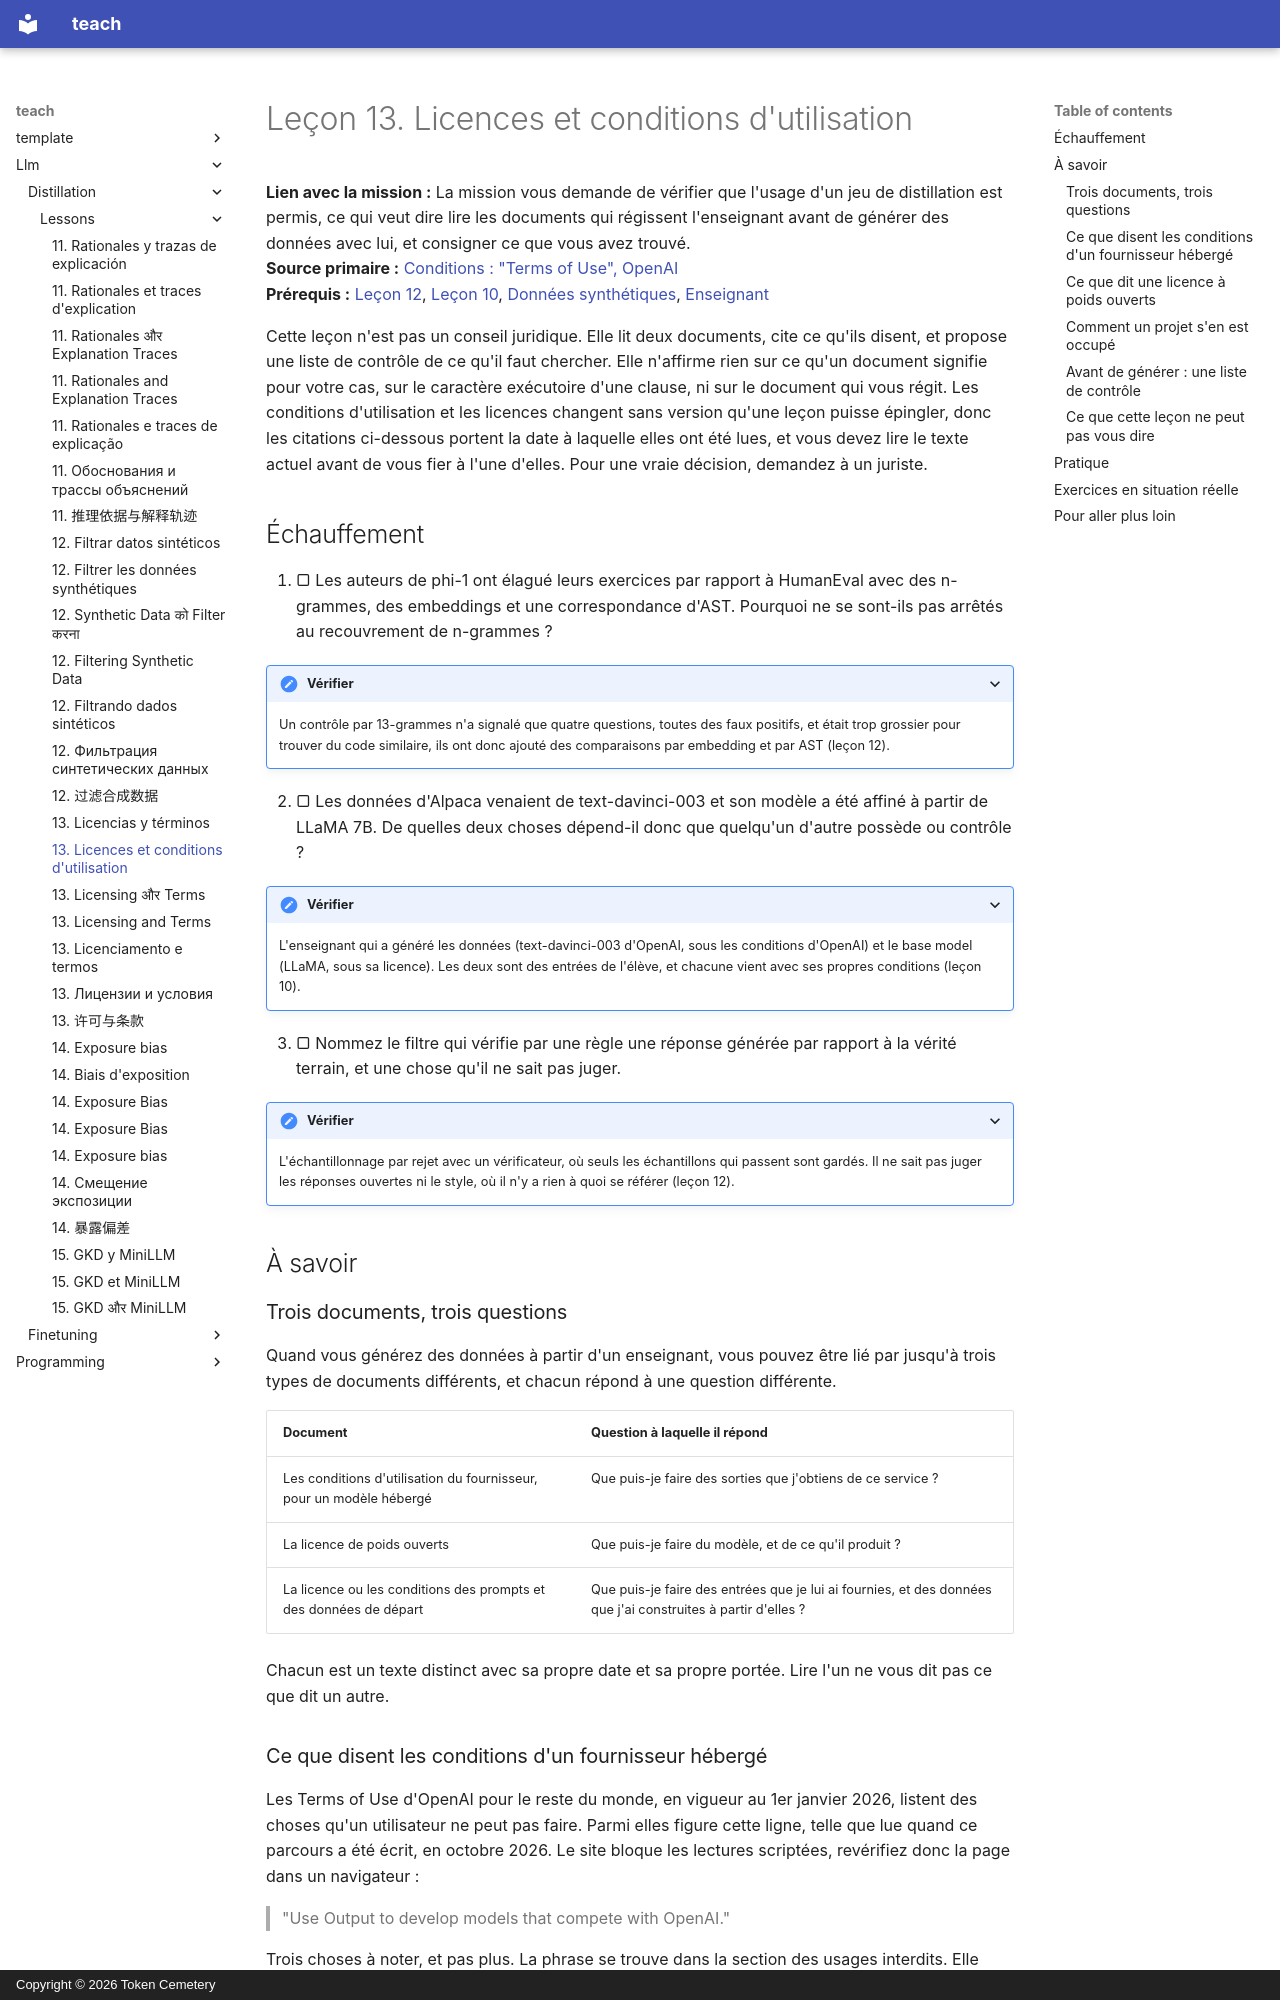

repository: TokenCemetery/teach · page: llm/distillation/lessons/0013-licensing-and-terms.fr/index.html · generator: mkdocs · copyright: Copyright © 2026 Token Cemetery

---
title: "13. Licences et conditions d'utilisation"
description: "Ce que les conditions d'un fournisseur et la licence d'un modèle ouvert vous autorisent à faire de ses sorties"
type: lesson
---

# Leçon 13. Licences et conditions d'utilisation

**Lien avec la mission :** La mission vous demande de vérifier que l'usage d'un jeu de distillation est permis, ce qui veut dire lire les documents qui régissent l'enseignant avant de générer des données avec lui, et consigner ce que vous avez trouvé.
**Source primaire :** [Conditions : "Terms of Use", OpenAI](https://openai.com/policies/row-terms-of-use/)
**Prérequis :** [Leçon 12](0012-filtering-synthetic-data.md), [Leçon 10](0010-distilling-from-generated-data.md), [Données synthétiques](../GLOSSARY.md), [Enseignant](../GLOSSARY.md)

Cette leçon n'est pas un conseil juridique. Elle lit deux documents, cite ce qu'ils disent, et propose une liste de contrôle de ce qu'il faut chercher. Elle n'affirme rien sur ce qu'un document signifie pour votre cas, sur le caractère exécutoire d'une clause, ni sur le document qui vous régit. Les conditions d'utilisation et les licences changent sans version qu'une leçon puisse épingler, donc les citations ci-dessous portent la date à laquelle elles ont été lues, et vous devez lire le texte actuel avant de vous fier à l'une d'elles. Pour une vraie décision, demandez à un juriste.

## Échauffement

1. ▢ Les auteurs de phi-1 ont élagué leurs exercices par rapport à HumanEval avec des n-grammes, des embeddings et une correspondance d'AST. Pourquoi ne se sont-ils pas arrêtés au recouvrement de n-grammes ?

<details markdown="1"><summary>Vérifier</summary>

Un contrôle par 13-grammes n'a signalé que quatre questions, toutes des faux positifs, et était trop grossier pour trouver du code similaire, ils ont donc ajouté des comparaisons par embedding et par AST (leçon 12).

</details>

2. ▢ Les données d'Alpaca venaient de text-davinci-003 et son modèle a été affiné à partir de LLaMA 7B. De quelles deux choses dépend-il donc que quelqu'un d'autre possède ou contrôle ?

<details markdown="1"><summary>Vérifier</summary>

L'enseignant qui a généré les données (text-davinci-003 d'OpenAI, sous les conditions d'OpenAI) et le base model (LLaMA, sous sa licence). Les deux sont des entrées de l'élève, et chacune vient avec ses propres conditions (leçon 10).

</details>

3. ▢ Nommez le filtre qui vérifie par une règle une réponse générée par rapport à la vérité terrain, et une chose qu'il ne sait pas juger.

<details markdown="1"><summary>Vérifier</summary>

L'échantillonnage par rejet avec un vérificateur, où seuls les échantillons qui passent sont gardés. Il ne sait pas juger les réponses ouvertes ni le style, où il n'y a rien à quoi se référer (leçon 12).

</details>

## À savoir

### Trois documents, trois questions

Quand vous générez des données à partir d'un enseignant, vous pouvez être lié par jusqu'à trois types de documents différents, et chacun répond à une question différente.

| Document | Question à laquelle il répond |
|---|---|
| Les conditions d'utilisation du fournisseur, pour un modèle hébergé | Que puis-je faire des sorties que j'obtiens de ce service ? |
| La licence de poids ouverts | Que puis-je faire du modèle, et de ce qu'il produit ? |
| La licence ou les conditions des prompts et des données de départ | Que puis-je faire des entrées que je lui ai fournies, et des données que j'ai construites à partir d'elles ? |

Chacun est un texte distinct avec sa propre date et sa propre portée. Lire l'un ne vous dit pas ce que dit un autre.

### Ce que disent les conditions d'un fournisseur hébergé

Les Terms of Use d'OpenAI pour le reste du monde, en vigueur au 1er janvier 2026, listent des choses qu'un utilisateur ne peut pas faire. Parmi elles figure cette ligne, telle que lue quand ce parcours a été écrit, en octobre 2026. Le site bloque les lectures scriptées, revérifiez donc la page dans un navigateur :

> "Use Output to develop models that compete with OpenAI."

Trois choses à noter, et pas plus. La phrase se trouve dans la section des usages interdits. Elle parle de développer des modèles qui concurrencent OpenAI, ce qui est plus étroit que de développer n'importe quel modèle. Et c'est un seul document : votre usage peut relever d'une autre édition, ou d'un accord séparé pour une API ou un service d'entreprise, et cette leçon ne les a pas lus.
